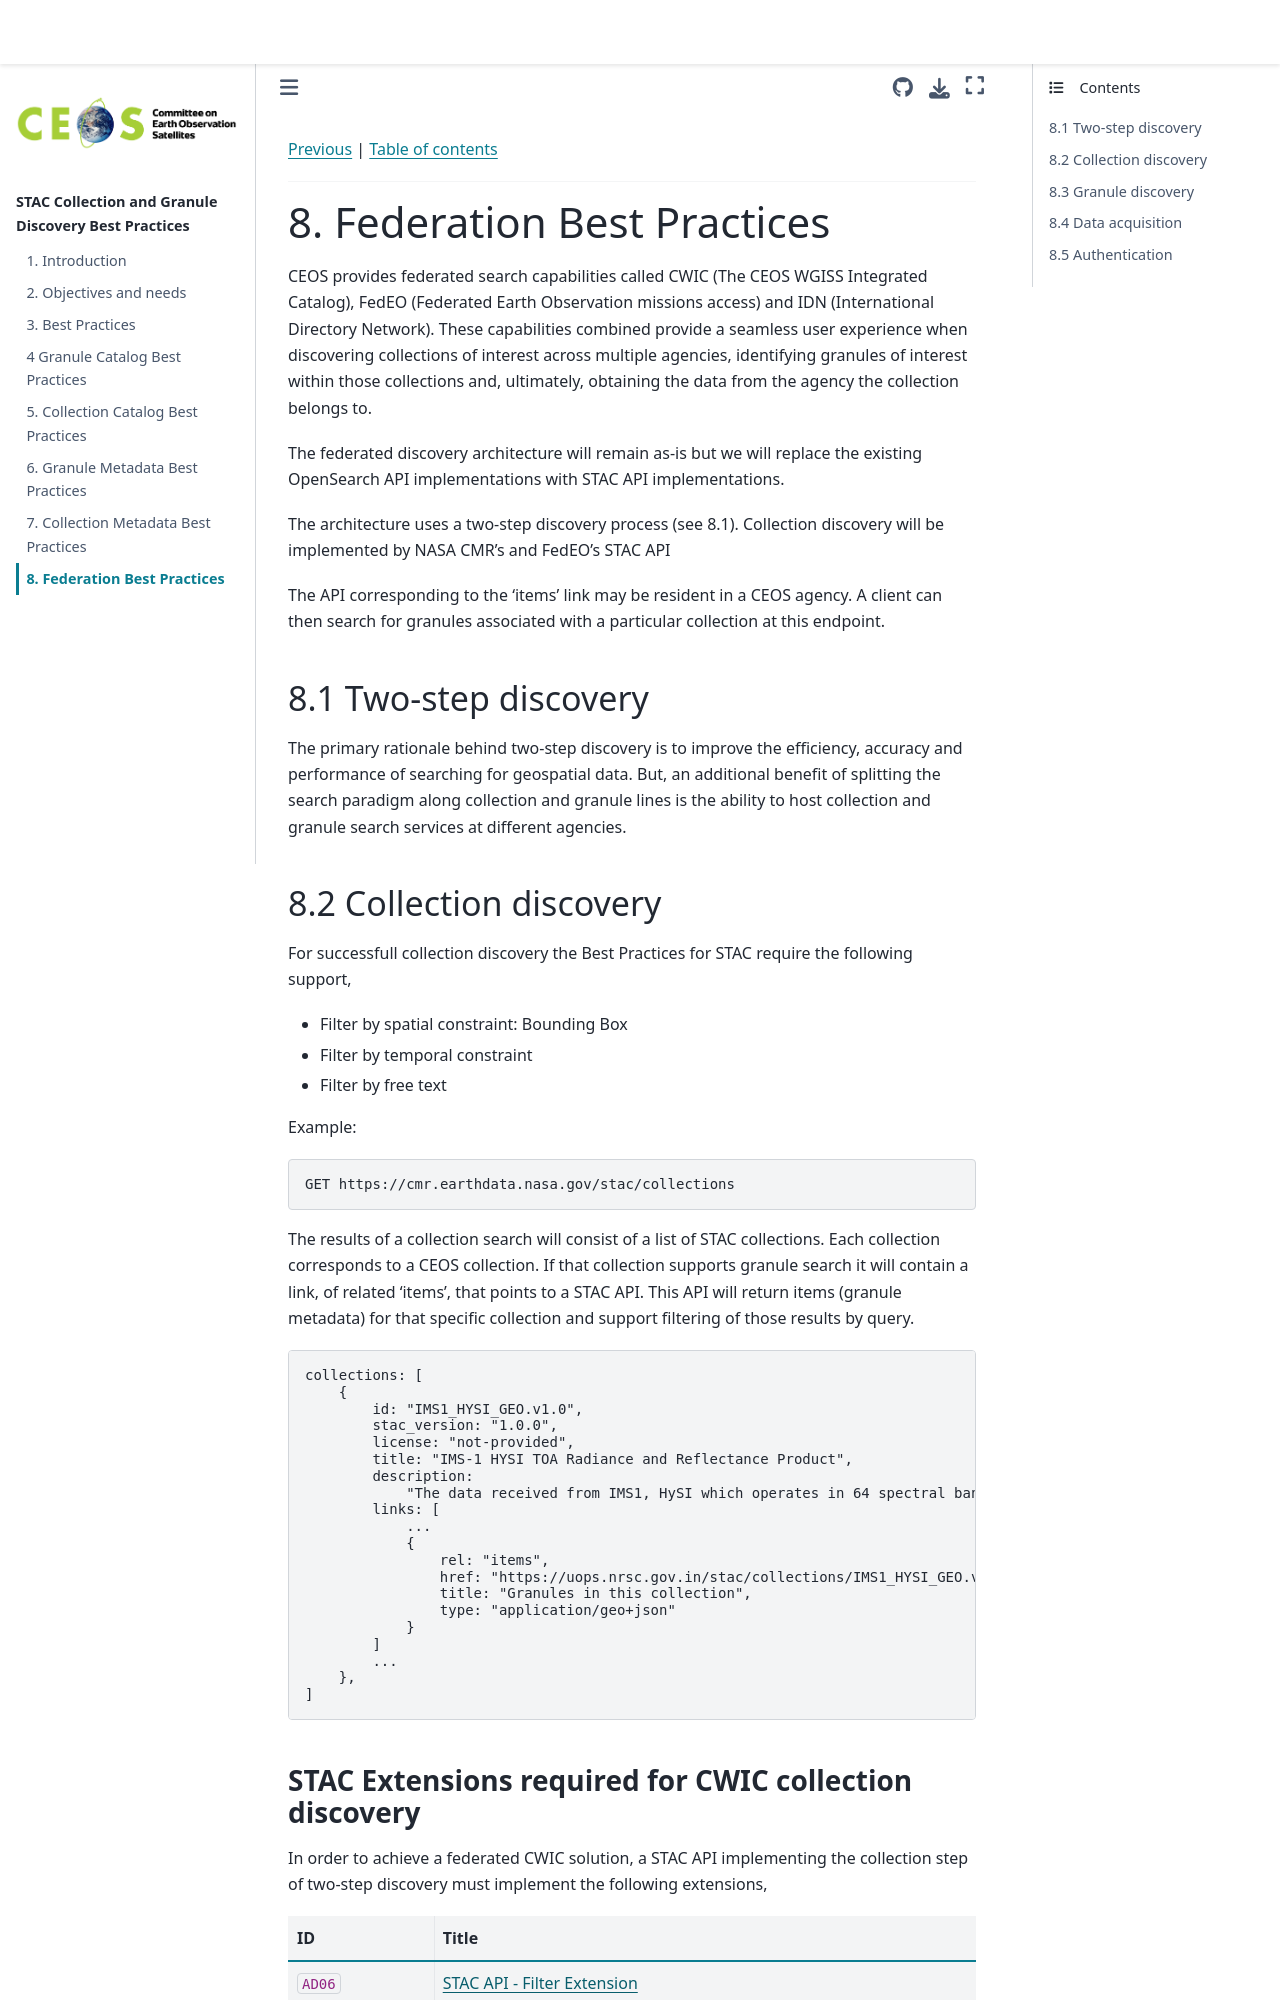

repository: ceos-org/stac-collection-and-granule-discovery-best-practices · page: main/federation.html · generator: jekyll

[Previous](collection-metadata.md) | [Table of contents](README.md)
***
# 8. Federation Best Practices
CEOS provides federated search capabilities called CWIC (The CEOS WGISS Integrated Catalog), FedEO (Federated Earth Observation missions access) and IDN (International Directory Network). These capabilities combined provide a seamless user experience when discovering collections of interest across multiple agencies, identifying granules of interest within those collections and, ultimately, obtaining the data from the agency the collection belongs to.

The federated discovery architecture will remain as-is but we will replace the existing OpenSearch API implementations with STAC API implementations.

The architecture uses a two-step discovery process (see 8.1). Collection discovery will be implemented by NASA CMR's and FedEO's STAC API 

The API corresponding to the 'items' link may be resident in a CEOS agency. A client can then search for granules associated with a particular collection at this endpoint.

## 8.1 Two-step discovery
The primary rationale behind two-step discovery is to improve the efficiency,  accuracy and performance of searching for geospatial data.
But, an additional benefit of splitting the search paradigm along collection and granule lines is the ability to host collection and granule search services at different agencies. 

## 8.2 Collection discovery
For successfull collection discovery the Best Practices for STAC require the following support,
- Filter by spatial constraint: Bounding Box
- Filter by temporal constraint
- Filter by free text

Example:
```
GET https://cmr.earthdata.nasa.gov/stac/collections
```
The results of a collection search will consist of a list of STAC collections. Each collection corresponds to a CEOS collection. If that collection supports granule search it will contain a link, of related 'items', that points to a STAC API. This API will return items (granule metadata) for that specific collection and support filtering of those results by query. 

```
collections: [
    {
        id: "IMS1_HYSI_GEO.v1.0",
        stac_version: "1.0.0",
        license: "not-provided",
        title: "IMS-1 HYSI TOA Radiance and Reflectance Product",
        description: 
            "The data received from IMS1, HySI which operates in 64 spectral bands in VNIR bands(400-900nm) with 500 meter spatial resolution and swath of 128 kms.",
        links: [
            ...
            {
                rel: "items",
                href: "https://uops.nrsc.gov.in/stac/collections/IMS1_HYSI_GEO.v1.0/items",
                title: "Granules in this collection",
                type: "application/geo+json"
            }
        ]
        ...
    },
]
```
